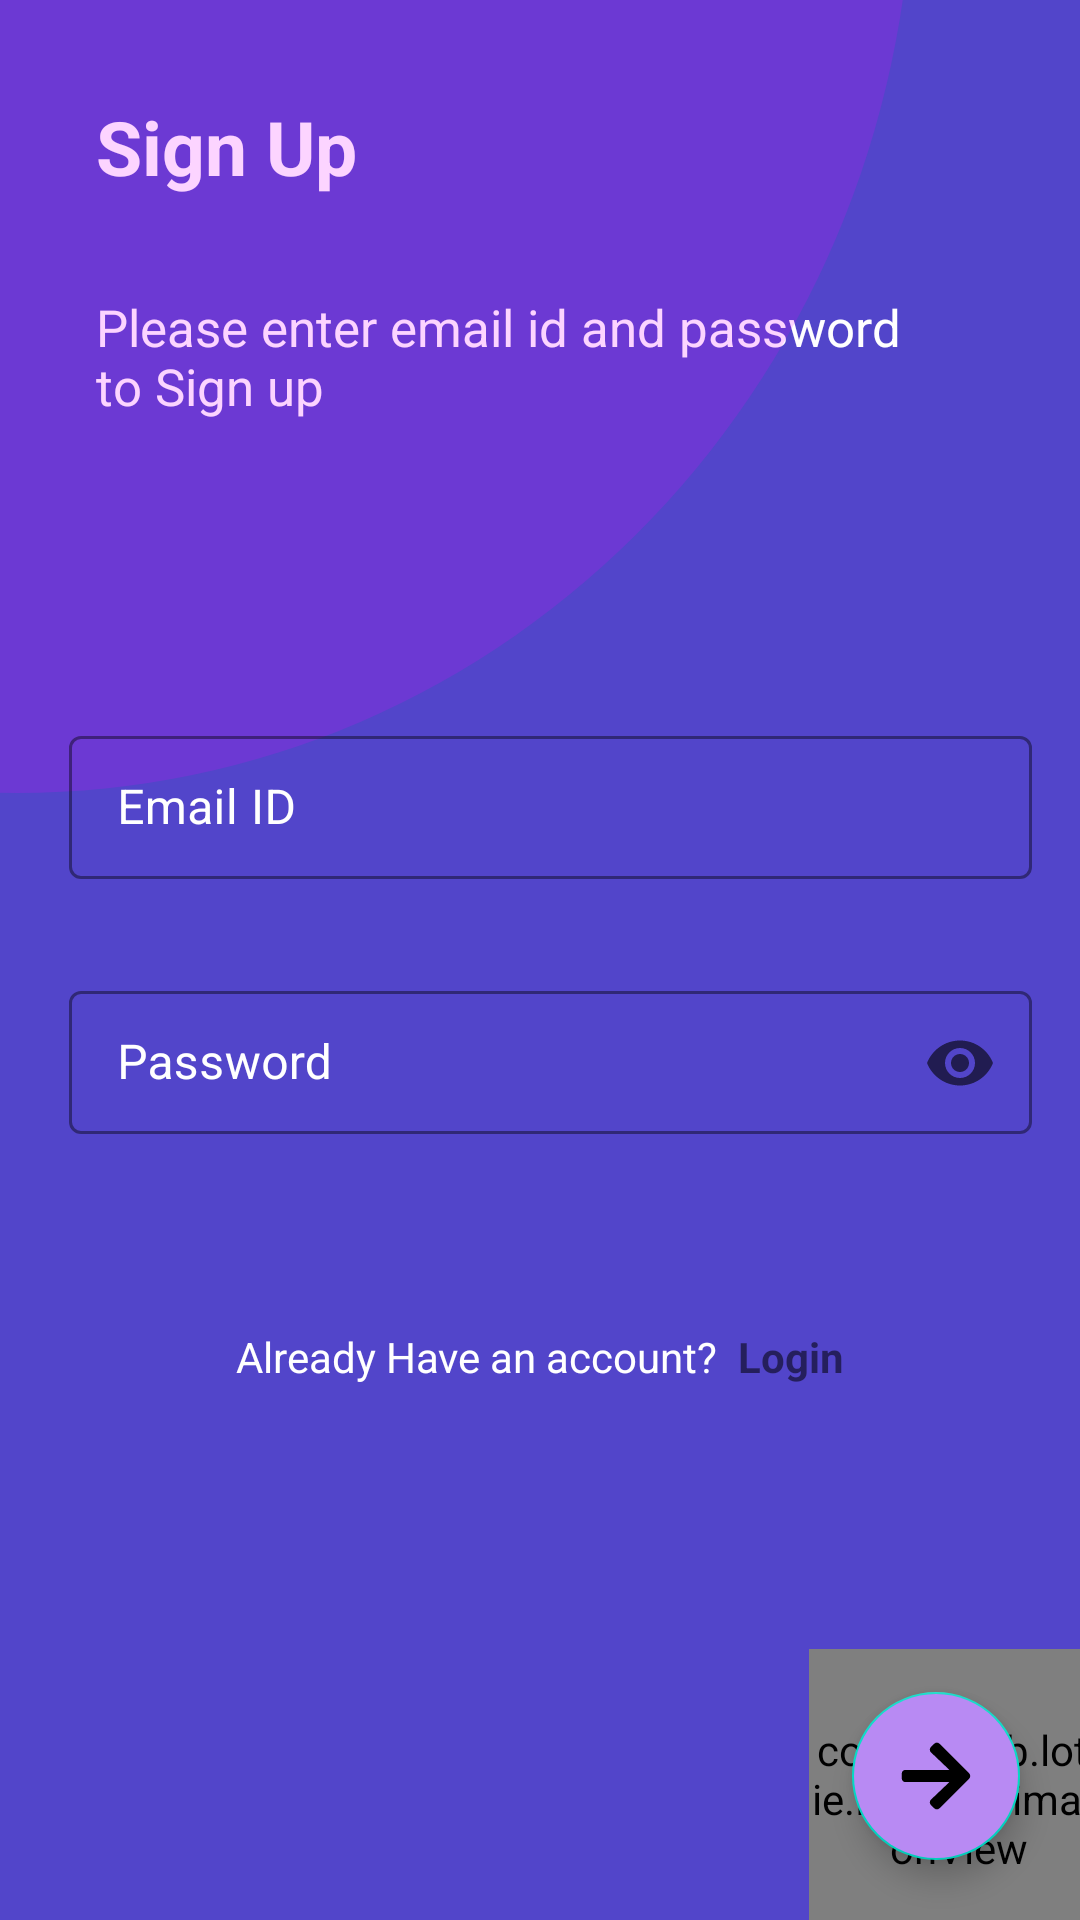

Here is an Android app screen rendered from its layout file. Give the layout XML and the strings, colors and styles it references.
<!-- AndroidManifest.xml: application theme Theme.MVVMUsingJetpack -->
<!-- res/layout/fragment_signup.xml -->
<?xml version="1.0" encoding="utf-8"?>
<layout xmlns:android="http://schemas.android.com/apk/res/android"
    xmlns:app="http://schemas.android.com/apk/res-auto"
    xmlns:tools="http://schemas.android.com/tools">

    <data>

        <variable
            name="signupviewModel"
            type="com.example.mvvmusingjetpack.auth.viewmodel.SignupViewModel" />
    </data>

    <FrameLayout
        android:layout_width="match_parent"
        android:layout_height="match_parent"
        tools:context=".auth.ui.SignupFragment">

        <androidx.constraintlayout.widget.ConstraintLayout
            android:layout_width="match_parent"
            android:layout_height="match_parent"
            android:background="#5245CA">

            <TextView
                android:id="@+id/textView"
                android:layout_width="wrap_content"
                android:layout_height="wrap_content"
                android:layout_marginStart="32dp"
                android:layout_marginLeft="32dp"
                android:layout_marginTop="32dp"
                android:text="Sign Up"
                android:textColor="@color/white"
                android:textSize="25sp"
                android:textStyle="bold"
                app:layout_constraintStart_toStartOf="parent"
                app:layout_constraintTop_toTopOf="parent" />

            <TextView
                android:id="@+id/textView2"
                android:layout_width="280dp"
                android:layout_height="wrap_content"
                android:layout_marginStart="32dp"
                android:layout_marginLeft="32dp"
                android:layout_marginTop="32dp"
                android:text="Please enter email id and password to Sign up"
                android:textColor="@color/white"
                android:textSize="17sp"
                app:layout_constraintStart_toStartOf="parent"
                app:layout_constraintTop_toBottomOf="@+id/textView" />

            <View
                android:id="@+id/view"
                android:layout_width="450dp"
                android:layout_height="450dp"
                android:layout_marginEnd="56dp"
                android:layout_marginRight="56dp"
                android:layout_marginBottom="376dp"
                android:background="@drawable/ic_ellipse_4"
                app:layout_constraintBottom_toBottomOf="parent"
                app:layout_constraintEnd_toEndOf="parent" />

            <com.google.android.material.floatingactionbutton.FloatingActionButton
                android:id="@+id/SignUp"
                android:layout_width="wrap_content"
                android:layout_height="wrap_content"
                android:layout_marginEnd="20dp"
                android:layout_marginRight="20dp"
                android:layout_marginBottom="20dp"
                android:backgroundTint="#B88AF3"
                android:onClick="@{()->signupviewModel.signup()}"
                android:src="@drawable/ic_vector"
                app:layout_constraintBottom_toBottomOf="parent"
                app:layout_constraintEnd_toEndOf="parent" />

            <com.airbnb.lottie.LottieAnimationView
                android:id="@+id/lottie"
                android:layout_width="100dp"
                android:layout_height="100dp"
                android:layout_marginEnd="-10dp"
                android:layout_marginRight="-10dp"
                android:layout_marginBottom="-10dp"
                app:layout_constraintBottom_toBottomOf="parent"
                app:layout_constraintEnd_toEndOf="parent" />


            <com.google.android.material.textfield.TextInputLayout
                android:id="@+id/email_IdLayout"
                style="@style/Widget.MaterialComponents.TextInputLayout.OutlinedBox.Dense"
                android:layout_width="match_parent"
                android:layout_height="wrap_content"
                android:layout_marginStart="8dp"
                android:layout_marginLeft="8dp"
                android:layout_marginTop="100dp"
                android:layout_marginEnd="16dp"
                android:layout_marginRight="16dp"
                android:ems="10"
                android:hint="Email ID"
                android:paddingStart="15dp"
                android:paddingLeft="15dp"
                android:textColor="@color/white"
                android:textColorHint="@color/white"
                app:boxStrokeColor="#2A8BB6"
                app:hintTextColor="@color/white"
                app:layout_constraintEnd_toEndOf="parent"
                app:layout_constraintStart_toStartOf="parent"
                app:layout_constraintTop_toBottomOf="@+id/textView2"
                app:startIconDrawable="@drawable/ic_baseline_attach_email_24">

                <com.google.android.material.textfield.TextInputEditText
                    android:id="@+id/emailId"
                    android:layout_width="match_parent"
                    android:layout_height="wrap_content"
                    android:inputType="textEmailAddress" />
            </com.google.android.material.textfield.TextInputLayout>

            <com.google.android.material.textfield.TextInputLayout
                style="@style/Widget.MaterialComponents.TextInputLayout.OutlinedBox.Dense"
                android:layout_width="match_parent"
                android:layout_height="wrap_content"
                android:layout_marginStart="8dp"
                android:layout_marginLeft="8dp"
                android:layout_marginTop="32dp"
                android:layout_marginEnd="16dp"
                android:layout_marginRight="16dp"
                android:ems="10"
                android:hint="Password"
                android:inputType="textPersonName"
                android:paddingLeft="15dp"
                android:textColor="@color/white"
                android:textColorHint="@color/white"
                app:boxStrokeColor="#2A8BB6"
                app:endIconMode="password_toggle"
                app:hintTextColor="@color/white"
                app:layout_constraintEnd_toEndOf="parent"
                app:layout_constraintStart_toStartOf="parent"
                app:layout_constraintTop_toBottomOf="@+id/email_IdLayout"
                app:startIconDrawable="@drawable/ic_baseline_lock_24">

                <com.google.android.material.textfield.TextInputEditText
                    android:id="@+id/password"
                    android:layout_width="match_parent"
                    android:layout_height="wrap_content"
                    android:inputType="textPassword" />
            </com.google.android.material.textfield.TextInputLayout>


            <LinearLayout
                android:layout_width="wrap_content"
                android:layout_height="wrap_content"
                android:orientation="horizontal"
                app:layout_constraintBottom_toBottomOf="parent"
                app:layout_constraintEnd_toEndOf="parent"
                app:layout_constraintStart_toStartOf="parent"
                app:layout_constraintTop_toBottomOf="@+id/view">

                <TextView
                    android:id="@+id/textView4"
                    android:layout_width="wrap_content"
                    android:layout_height="wrap_content"
                    android:text="Already Have an account? "
                    android:textColor="@color/white"
                    app:layout_constraintBottom_toBottomOf="parent"
                    app:layout_constraintEnd_toStartOf="@+id/textView3"
                    app:layout_constraintStart_toStartOf="parent"
                    app:layout_constraintTop_toBottomOf="@+id/password" />

                <TextView
                    android:id="@+id/OpenLoginPage"
                    android:layout_width="wrap_content"
                    android:layout_height="wrap_content"
                    android:onClick="@{()->signupviewModel.openLoginPage()}"
                    android:text=" Login"
                    android:textStyle="bold"
                    app:layout_constraintBottom_toBottomOf="@+id/textView4"
                    app:layout_constraintEnd_toEndOf="parent"
                    app:layout_constraintStart_toEndOf="@+id/textView4"
                    app:layout_constraintTop_toTopOf="@+id/textView4" />

            </LinearLayout>


        </androidx.constraintlayout.widget.ConstraintLayout>

    </FrameLayout>
</layout>
<!-- resources referenced by this layout -->
<resources>
  <!-- drawable ic_ellipse_4 (drawable) -->
  <vector xmlns:android="http://schemas.android.com/apk/res/android"
      android:width="282dp"
      android:height="282dp"
      android:viewportWidth="282"
      android:viewportHeight="282">
    <path
        android:pathData="M-92,87a187,195 0,1 0,374 0a187,195 0,1 0,-374 0z"
        android:fillColor="#EB00FF"
        android:fillAlpha="0.17"/>
  </vector>
  <!-- drawable ic_vector (drawable) -->
  <vector xmlns:android="http://schemas.android.com/apk/res/android"
      android:width="23dp"
      android:height="23dp"
      android:viewportWidth="23"
      android:viewportHeight="23">
    <path
        android:pathData="M9.8643,2.2666L10.9482,1.1826C11.4072,0.7236 12.1494,0.7236 12.6035,1.1826L22.0957,10.6699C22.5547,11.1289 22.5547,11.8711 22.0957,12.3252L12.6035,21.8174C12.1445,22.2764 11.4023,22.2764 10.9482,21.8174L9.8643,20.7334C9.4004,20.2695 9.4102,19.5127 9.8838,19.0586L15.7676,13.4531H1.7344C1.085,13.4531 0.5625,12.9307 0.5625,12.2813V10.7188C0.5625,10.0693 1.085,9.5469 1.7344,9.5469H15.7676L9.8838,3.9414C9.4053,3.4873 9.3955,2.7305 9.8643,2.2666Z"
        android:fillColor="#000000"/>
  </vector>
  <style name="Theme.MVVMUsingJetpack" parent="Theme.MaterialComponents.DayNight.NoActionBar">
          
          <item name="colorPrimary">@color/purple_500</item>
          <item name="colorPrimaryVariant">@color/purple_700</item>
          <item name="colorOnPrimary">@color/white</item>
          
          <item name="colorSecondary">@color/teal_200</item>
          <item name="colorSecondaryVariant">@color/teal_700</item>
          <item name="colorOnSecondary">@color/black</item>
          
          <item name="android:statusBarColor" tools:targetApi="l">?attr/colorPrimaryVariant</item>
          
      </style>
  <!-- not gathered from this repository: default colours our renderer supplied (Android Studio template values) -->
  <color name="purple_500">#FF6200EE</color>
  <color name="purple_700">#FF3700B3</color>
  <color name="teal_200">#FF03DAC5</color>
  <color name="teal_700">#FF018786</color>
  <color name="black">#FF000000</color>
  <color name="white">#FFFFFFFF</color>
</resources>
